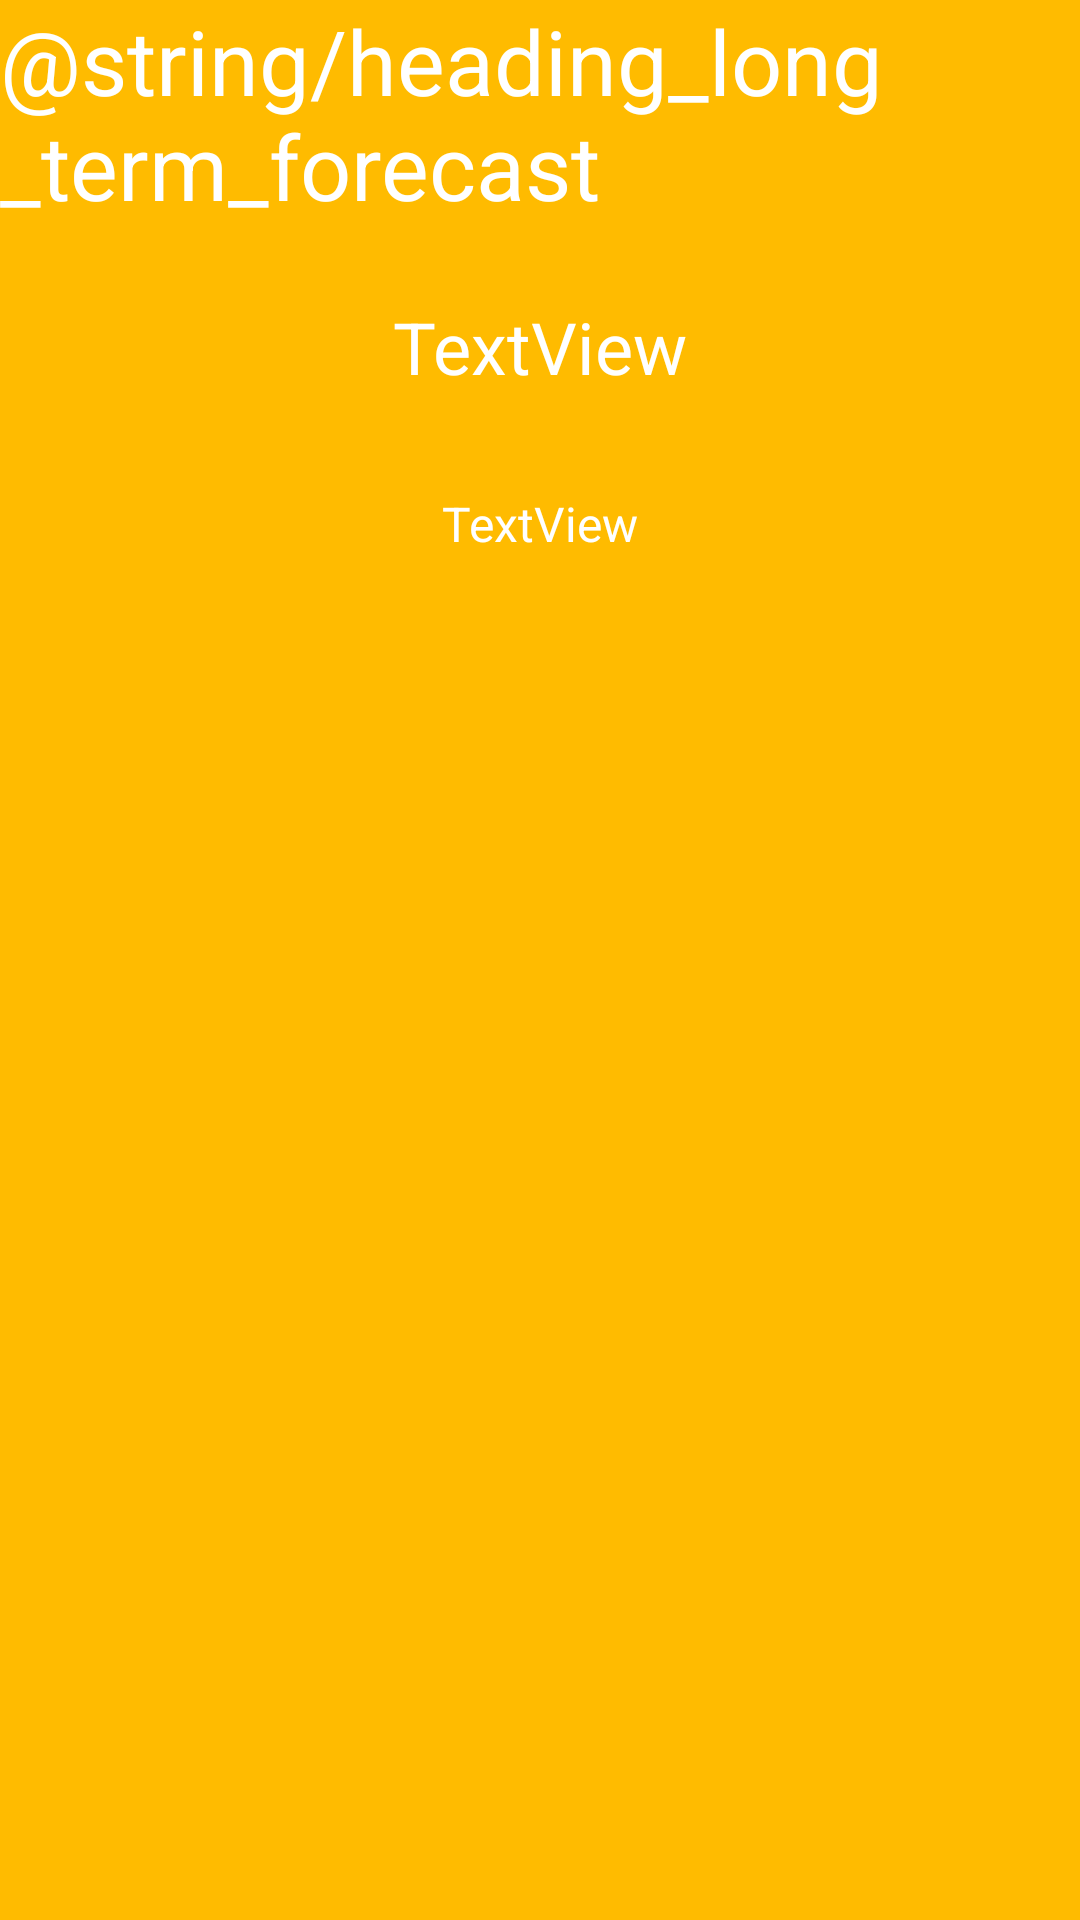

Here is an Android app screen rendered from its layout file. Give the layout XML and the strings, colors and styles it references.
<!-- AndroidManifest.xml: application theme Theme.WeatherBroadcastApp -->
<!-- res/layout/activity_long_term_forecast.xml -->
<?xml version="1.0" encoding="utf-8"?>
<androidx.constraintlayout.widget.ConstraintLayout xmlns:android="http://schemas.android.com/apk/res/android"
    xmlns:app="http://schemas.android.com/apk/res-auto"
    xmlns:tools="http://schemas.android.com/tools"
    android:layout_width="match_parent"
    android:layout_height="match_parent"
    android:background="@color/background"
    tools:context=".LongTermForecastActivity">

    <TextView
        android:id="@+id/textView2"
        style="@style/big_heading"
        android:layout_width="wrap_content"
        android:layout_height="wrap_content"
        android:text="@string/heading_long_term_forecast"
        app:layout_constraintEnd_toEndOf="parent"
        app:layout_constraintStart_toStartOf="parent"
        app:layout_constraintTop_toTopOf="parent" />

    <TextView
        android:id="@+id/textView_longTermForecastPeriod"
        style="@style/medium_heading"
        android:layout_width="wrap_content"
        android:layout_height="wrap_content"
        android:layout_marginTop="24dp"
        android:text="TextView"
        app:layout_constraintEnd_toEndOf="parent"
        app:layout_constraintStart_toStartOf="parent"
        app:layout_constraintTop_toBottomOf="@+id/textView2" />

    <TextView
        android:id="@+id/textView_longTermForecastBody"
        style="@style/paragraph_body"
        android:layout_width="wrap_content"
        android:layout_height="wrap_content"
        android:layout_marginTop="32dp"
        android:paddingHorizontal="10sp"
        android:text="TextView"
        app:layout_constraintEnd_toEndOf="parent"
        app:layout_constraintStart_toStartOf="parent"
        app:layout_constraintTop_toBottomOf="@+id/textView_longTermForecastPeriod" />

</androidx.constraintlayout.widget.ConstraintLayout>
<!-- resources referenced by this layout -->
<resources>
  <color name="background">#FFBB00</color>
  <style name="big_heading" parent="@android:style/Widget.TextView">
          <item name="android:textSize">30sp</item>
          <item name="android:textColor">@color/white</item>
      </style>
  <style name="medium_heading" parent="@android:style/Widget.TextView">
          <item name="android:textSize">24sp</item>
          <item name="android:textColor">@color/white</item>
      </style>
  <style name="paragraph_body" parent="@android:style/Widget.TextView">
          <item name="android:textSize">16sp</item>
          <item name="android:textColor">@color/white</item>
      </style>
  <style name="Theme.WeatherBroadcastApp" parent="Theme.MaterialComponents.DayNight.DarkActionBar">
          
          <item name="colorPrimary">@color/purple_500</item>
          <item name="colorPrimaryVariant">@color/purple_700</item>
          <item name="colorOnPrimary">@color/white</item>
          
          <item name="colorSecondary">@color/teal_200</item>
          <item name="colorSecondaryVariant">@color/teal_700</item>
          <item name="colorOnSecondary">@color/black</item>
          
          <item name="android:statusBarColor" tools:targetApi="l">?attr/colorPrimaryVariant</item>
          
      </style>
  <color name="white">#FFFFFFFF</color>
  <color name="purple_500">#FF6200EE</color>
  <color name="purple_700">#FF3700B3</color>
  <color name="teal_200">#FF03DAC5</color>
  <color name="teal_700">#FF018786</color>
  <color name="black">#FF000000</color>
</resources>
